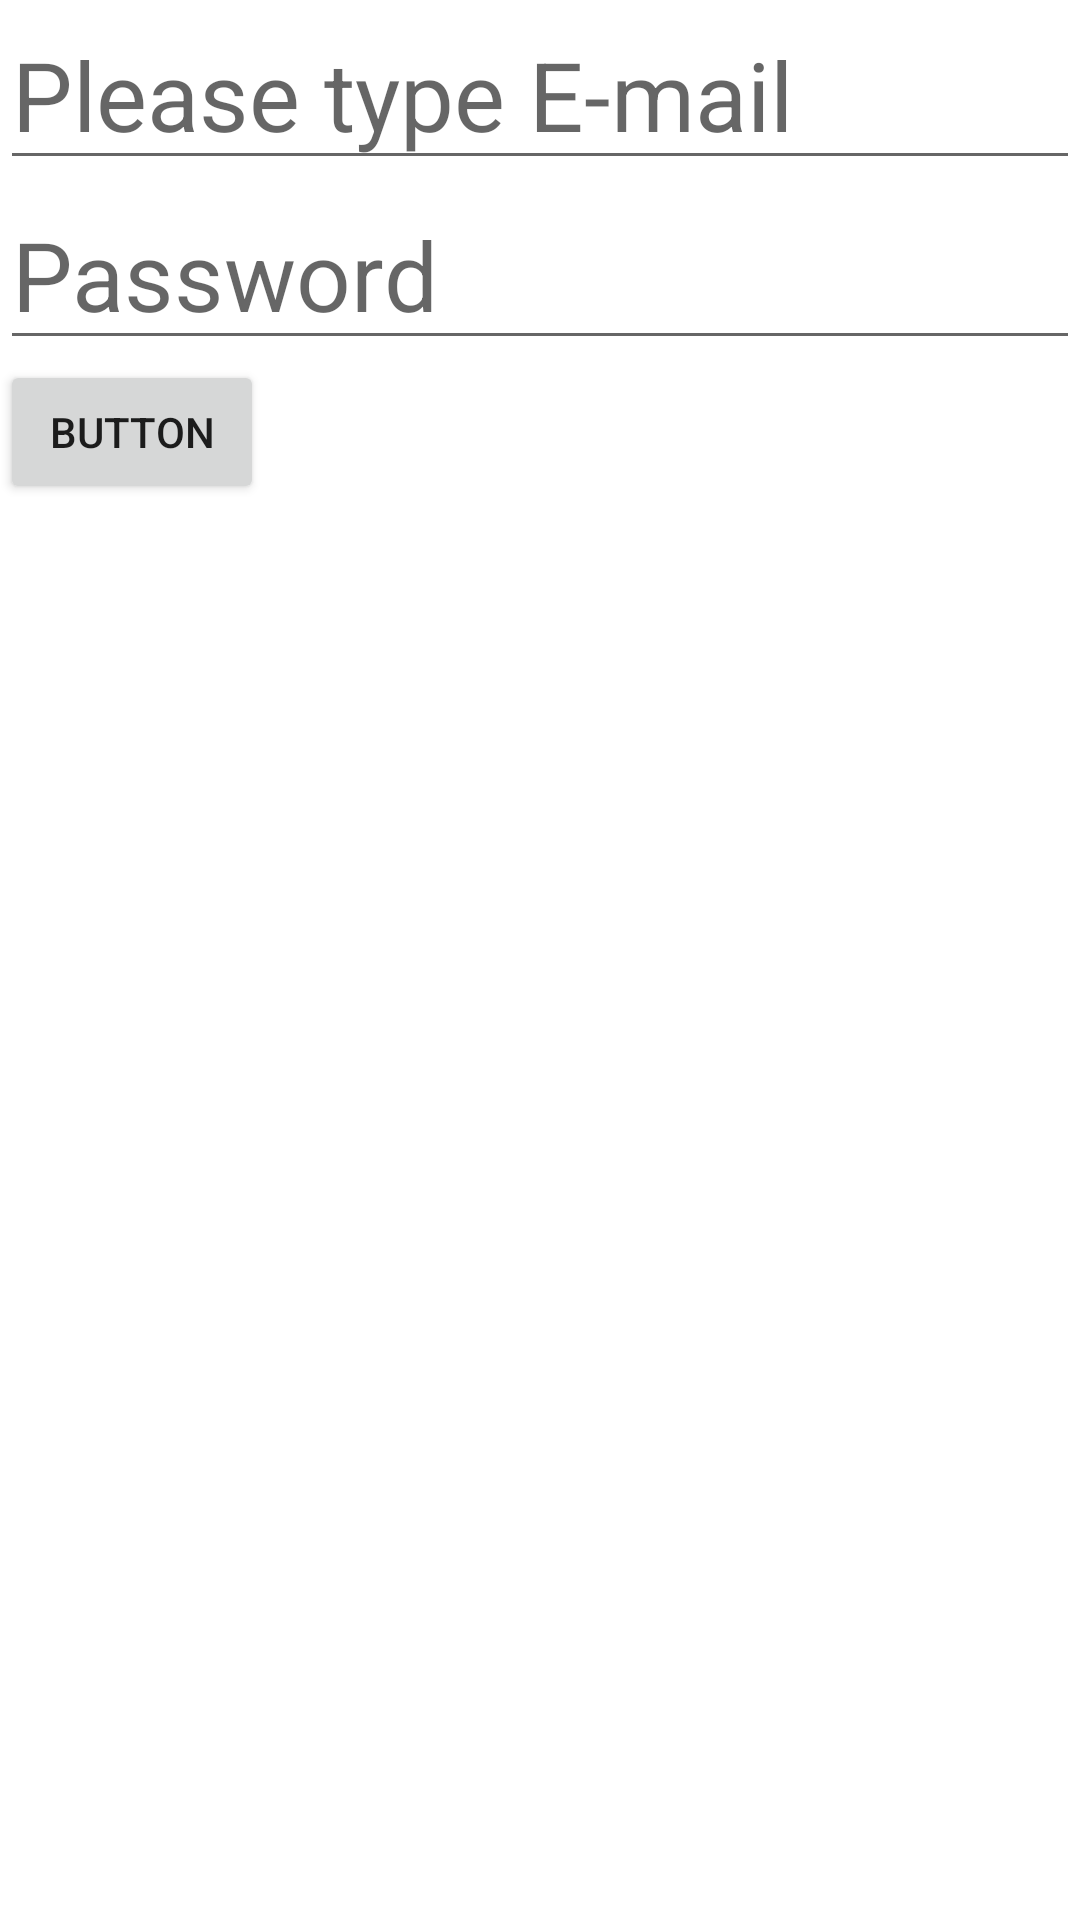

The Android layout XML behind this screen, and the referenced resources:
<!-- AndroidManifest.xml: application theme Theme.ForLearn -->
<!-- res/layout/activity_login.xml -->
<?xml version="1.0" encoding="utf-8"?>
<LinearLayout
    xmlns:android="http://schemas.android.com/apk/res/android"
    android:layout_width="match_parent"
    android:layout_height="match_parent"
    android:orientation="vertical">


    <EditText
        android:id="@+id/editTextTextPersonName2"
        android:layout_width="match_parent"
        android:layout_height="wrap_content"
        android:inputType="textPersonName"
        android:textSize="32dp"
        android:hint="Please type E-mail"
        />

    <EditText
        android:id="@+id/editTextTextPersonName3"
        android:layout_width="match_parent"
        android:layout_height="wrap_content"
        android:inputType="textPassword"
        android:minHeight="48dp"
        android:textSize="32dp"
        android:hint="Password"
        />

    <Button
        android:id="@+id/button"
        android:layout_width="wrap_content"
        android:layout_height="wrap_content"
        android:text="Button" />

</LinearLayout>
<!-- resources referenced by this layout -->
<resources>
  <style name="Theme.ForLearn" parent="Theme.MaterialComponents.DayNight.DarkActionBar">
          
          <item name="colorPrimary">@color/purple_500</item>
          <item name="colorPrimaryVariant">@color/purple_700</item>
          <item name="colorOnPrimary">@color/white</item>
          
          <item name="colorSecondary">@color/teal_200</item>
          <item name="colorSecondaryVariant">@color/teal_700</item>
          <item name="colorOnSecondary">@color/black</item>
          
          <item name="android:statusBarColor" tools:targetApi="l">?attr/colorPrimaryVariant</item>
          
      </style>
  <!-- not gathered from this repository: default colours our renderer supplied (Android Studio template values) -->
  <color name="purple_500">#FF6200EE</color>
  <color name="purple_700">#FF3700B3</color>
  <color name="teal_200">#FF03DAC5</color>
  <color name="teal_700">#FF018786</color>
  <color name="black">#FF000000</color>
  <color name="white">#FFFFFFFF</color>
</resources>
